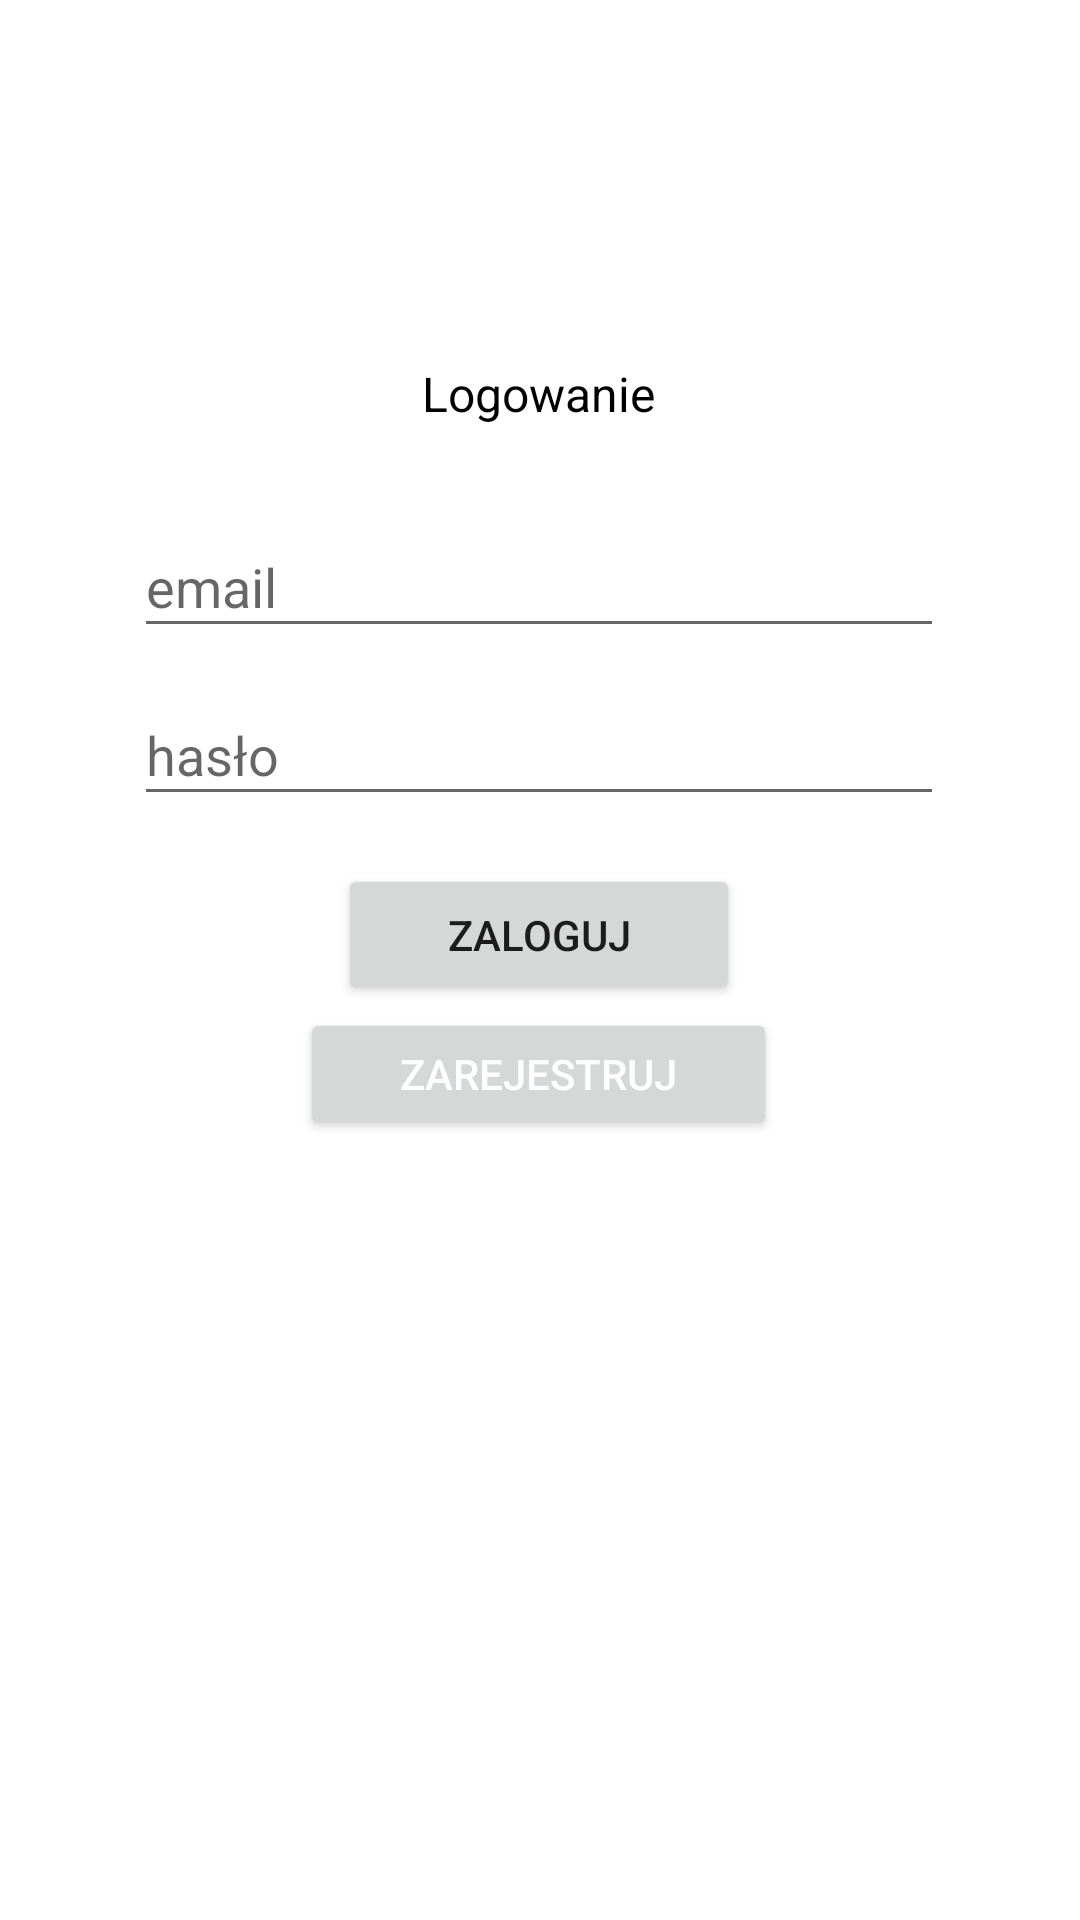

This screen was rendered from an Android layout file. Write that file and the resources it references.
<!-- AndroidManifest.xml: application theme Theme.QuadclubApp -->
<!-- res/layout/activity_login.xml -->
<?xml version="1.0" encoding="utf-8"?>
<androidx.constraintlayout.widget.ConstraintLayout xmlns:android="http://schemas.android.com/apk/res/android"
    xmlns:app="http://schemas.android.com/apk/res-auto"
    xmlns:tools="http://schemas.android.com/tools"
    android:layout_width="match_parent"
    android:layout_height="match_parent"
    tools:context=".LoginActivity">

    <EditText
        android:id="@+id/editTextTextEmailAddress"
        android:layout_width="270dp"
        android:layout_height="44dp"
        android:layout_marginTop="172dp"
        android:ems="10"
        android:inputType="textEmailAddress"
        app:layout_constraintEnd_toEndOf="parent"
        app:layout_constraintHorizontal_bias="0.496"
        app:layout_constraintStart_toStartOf="parent"
        app:layout_constraintTop_toTopOf="parent"
        android:hint="email"/>

    <EditText
        android:id="@+id/editTextTextPassword"
        android:layout_width="270dp"
        android:layout_height="44dp"
        android:layout_marginTop="12dp"
        android:ems="10"
        android:inputType="textPassword"
        app:layout_constraintEnd_toEndOf="parent"
        app:layout_constraintHorizontal_bias="0.496"
        app:layout_constraintStart_toStartOf="parent"
        app:layout_constraintTop_toBottomOf="@+id/editTextTextEmailAddress"
        android:hint="hasło"/>

    <Button
        android:id="@+id/btn_to_login"
        android:layout_width="134dp"
        android:layout_height="47dp"
        android:layout_marginTop="16dp"
        android:text="@string/str_btn_zaloguj"
        app:layout_constraintEnd_toEndOf="parent"
        app:layout_constraintHorizontal_bias="0.498"
        app:layout_constraintStart_toStartOf="parent"
        app:layout_constraintTop_toBottomOf="@+id/editTextTextPassword" />

    <TextView
        android:id="@+id/textView3"
        android:layout_width="wrap_content"
        android:layout_height="wrap_content"
        android:text="@string/str_login"
        android:textColor="#000000"
        android:textSize="16sp"
        app:layout_constraintBottom_toTopOf="@+id/editTextTextEmailAddress"
        app:layout_constraintEnd_toEndOf="parent"
        app:layout_constraintHorizontal_bias="0.498"
        app:layout_constraintStart_toStartOf="parent"
        app:layout_constraintTop_toTopOf="parent"
        app:layout_constraintVertical_bias="0.8" />

    <Button
        android:id="@+id/btn_to_register"
        android:layout_width="159dp"
        android:layout_height="44dp"
        android:layout_marginTop="87dp"
        android:layout_marginBottom="260dp"
        android:text="@string/str_rejestracja"
        android:textColor="#FFFFFF"
        app:layout_constraintBottom_toBottomOf="parent"
        app:layout_constraintEnd_toEndOf="parent"
        app:layout_constraintHorizontal_bias="0.498"
        app:layout_constraintStart_toStartOf="parent"
        app:layout_constraintTop_toBottomOf="@+id/button2"
        app:layout_constraintVertical_bias="0.0" />

</androidx.constraintlayout.widget.ConstraintLayout>
<!-- resources referenced by this layout -->
<resources>
  <string name="str_btn_zaloguj">Zaloguj</string>
  <string name="str_login">Logowanie</string>
  <string name="str_rejestracja">Zarejestruj</string>
  <style name="Theme.QuadclubApp" parent="Theme.MaterialComponents.DayNight.DarkActionBar">
          
          <item name="colorPrimary">@color/purple_500</item>
          <item name="colorPrimaryVariant">@color/purple_700</item>
          <item name="colorOnPrimary">@color/white</item>
          
          <item name="colorSecondary">@color/teal_200</item>
          <item name="colorSecondaryVariant">@color/teal_700</item>
          <item name="colorOnSecondary">@color/black</item>
          
          <item name="android:statusBarColor" tools:targetApi="l">?attr/colorPrimaryVariant</item>
          
      </style>
  <!-- not gathered from this repository: default colours our renderer supplied (Android Studio template values) -->
  <color name="purple_500">#FF6200EE</color>
  <color name="purple_700">#FF3700B3</color>
  <color name="teal_200">#FF03DAC5</color>
  <color name="teal_700">#FF018786</color>
  <color name="black">#FF000000</color>
  <color name="white">#FFFFFFFF</color>
</resources>
